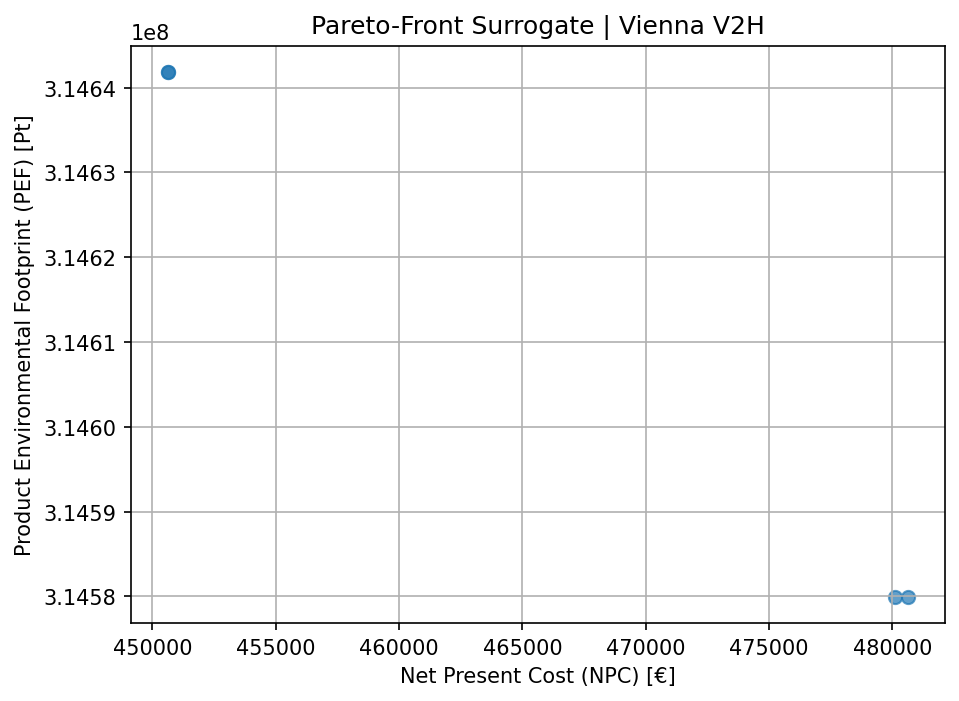

Values plotted in this chart, from the file beside it:
NPC, PEF, PV_kWp, BESS_kWh
450631, 314641867, 1, 1
480618, 314579959, 1, 52.42
450631, 314641867, 1, 1
480092, 314579959, 1, 51.52
